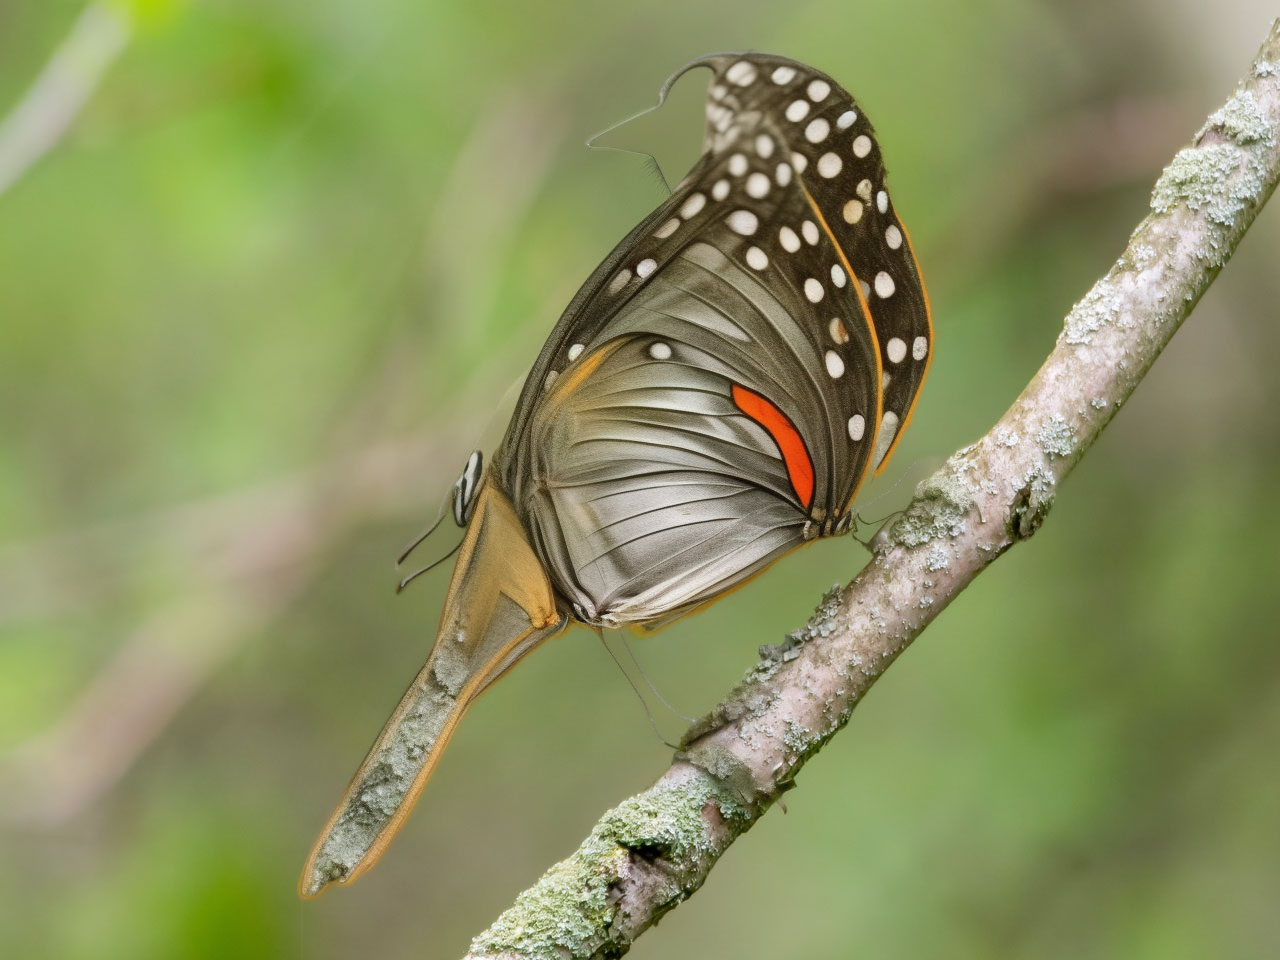
Generation parameters embedded in this image by AUTOMATIC1111 Stable Diffusion web UI or a fork of it (Forge, ...) (PNG 'parameters' text chunk):
change to butterfly
Steps: 20, Sampler: DDIM, CFG scale: 7.5, Seed: 358482110, Size: 1280x960, Model: Uminosachi/deliberate_v3-inpainting